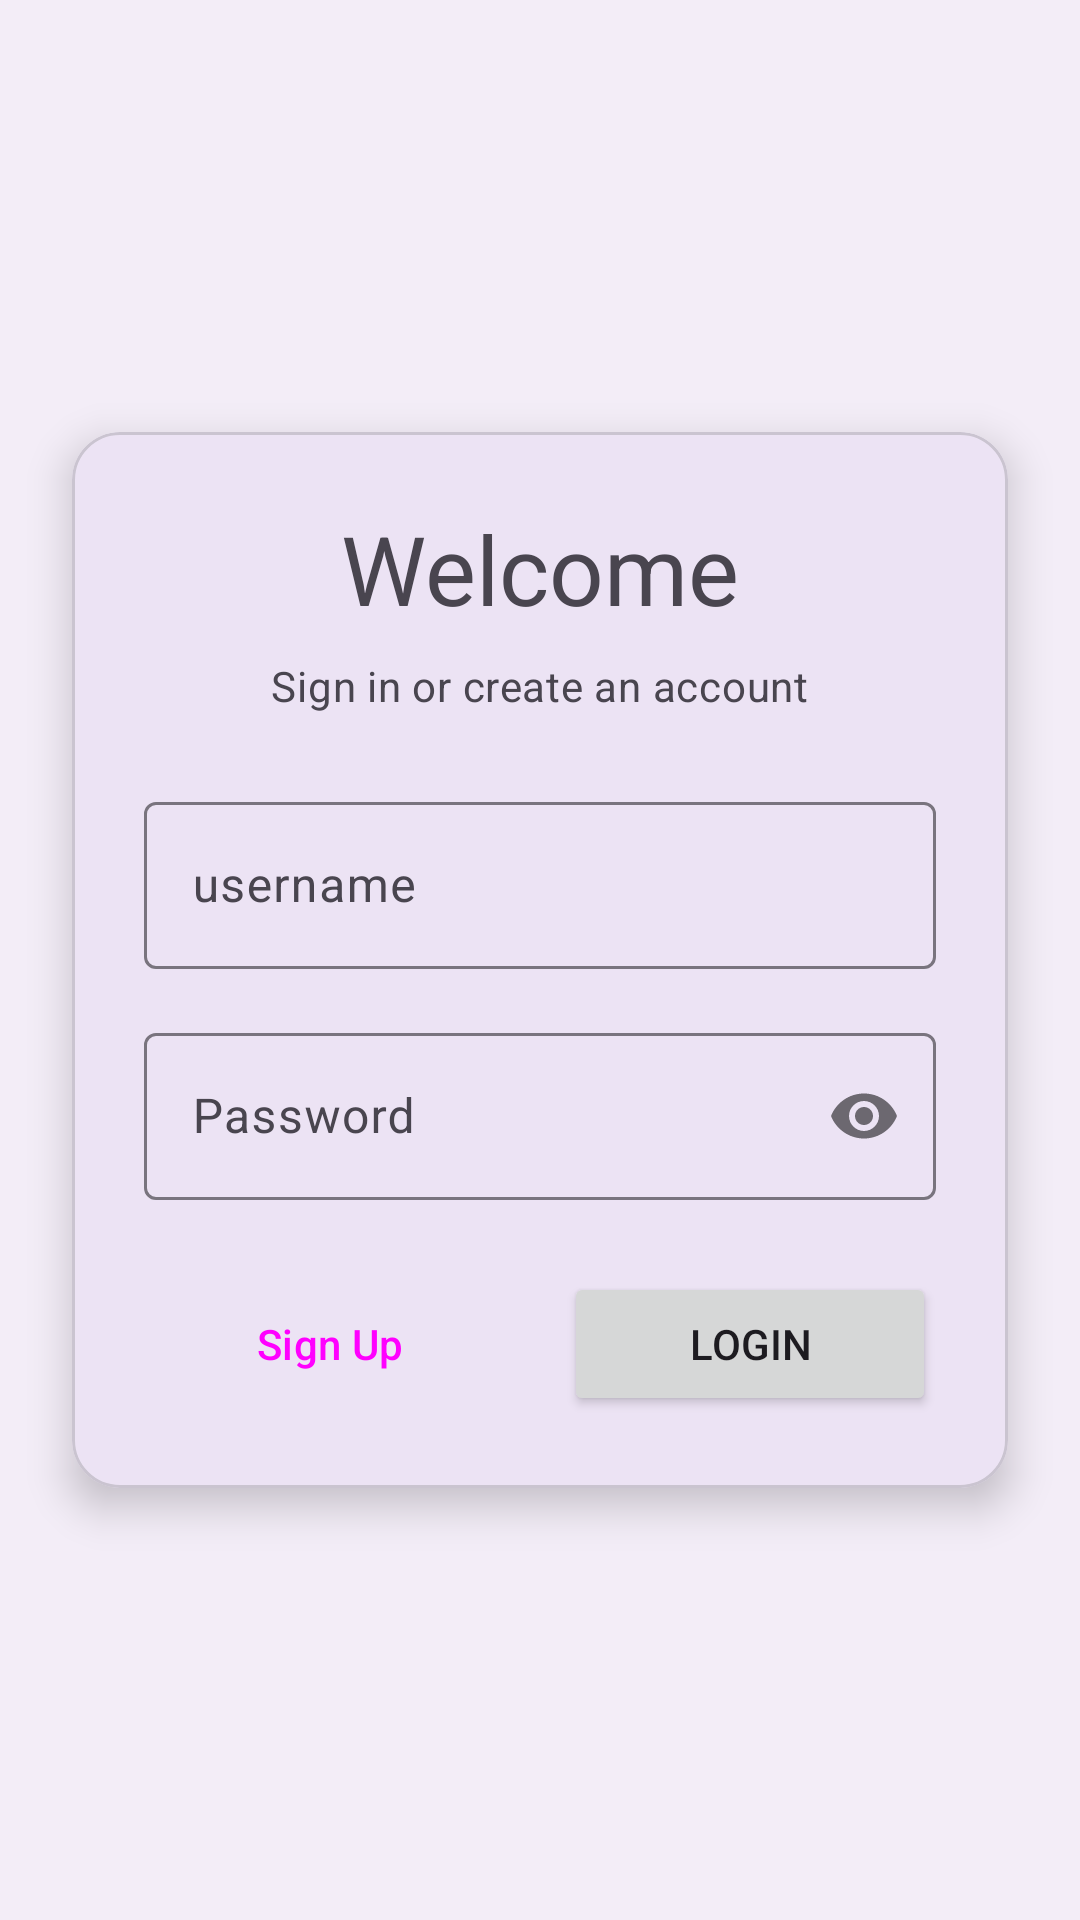

This screen was rendered from an Android layout file. Write that file and the resources it references.
<!-- AndroidManifest.xml: application theme Theme.MediaShelfMobile -->
<!-- res/layout/fragment_login_signup.xml -->
<?xml version="1.0" encoding="utf-8"?>
<androidx.constraintlayout.widget.ConstraintLayout xmlns:android="http://schemas.android.com/apk/res/android"
    xmlns:app="http://schemas.android.com/apk/res-auto"
    xmlns:tools="http://schemas.android.com/tools"
    android:layout_width="match_parent"
    android:layout_height="match_parent"
    android:background="?attr/colorSurfaceContainer"
    tools:context=".login_signup">

    <com.google.android.material.card.MaterialCardView
        android:id="@+id/login_card"
        android:layout_width="0dp"
        android:layout_height="wrap_content"
        android:layout_margin="24dp"
        app:cardCornerRadius="16dp"
        app:cardElevation="8dp"
        app:layout_constraintBottom_toBottomOf="parent"
        app:layout_constraintEnd_toEndOf="parent"
        app:layout_constraintStart_toStartOf="parent"
        app:layout_constraintTop_toTopOf="parent">

        <LinearLayout
            android:layout_width="match_parent"
            android:layout_height="wrap_content"
            android:orientation="vertical"
            android:padding="24dp">

            <TextView
                android:layout_width="wrap_content"
                android:layout_height="wrap_content"
                android:layout_gravity="center_horizontal"
                android:text="Welcome"
                android:textAppearance="@style/TextAppearance.Material3.HeadlineLarge"
                android:layout_marginBottom="8dp"/>

            <TextView
                android:layout_width="wrap_content"
                android:layout_height="wrap_content"
                android:layout_gravity="center_horizontal"
                android:text="Sign in or create an account"
                android:textAppearance="@style/TextAppearance.Material3.BodyMedium"
                android:textColor="?android:attr/textColorSecondary"
                android:layout_marginBottom="24dp"/>


            
            <com.google.android.material.textfield.TextInputLayout
                android:id="@+id/username_layout"
                style="@style/Widget.Material3.TextInputLayout.OutlinedBox"
                android:layout_width="match_parent"
                android:layout_height="wrap_content"
                android:hint="username">

                <com.google.android.material.textfield.TextInputEditText
                    android:id="@+id/username_edit_text"
                    android:layout_width="match_parent"
                    android:layout_height="wrap_content"
                    android:inputType="text" />

            </com.google.android.material.textfield.TextInputLayout>

            
            <com.google.android.material.textfield.TextInputLayout
                android:id="@+id/password_layout"
                style="@style/Widget.Material3.TextInputLayout.OutlinedBox"
                android:layout_width="match_parent"
                android:layout_height="wrap_content"
                android:layout_marginTop="16dp"
                android:hint="Password"
                app:passwordToggleEnabled="true">

                <com.google.android.material.textfield.TextInputEditText
                    android:id="@+id/password_edit_text"
                    android:layout_width="match_parent"
                    android:layout_height="wrap_content"
                    android:inputType="textPassword" />

            </com.google.android.material.textfield.TextInputLayout>

            
            <LinearLayout
                android:layout_width="match_parent"
                android:layout_height="wrap_content"
                android:orientation="horizontal"
                android:layout_marginTop="24dp">

                <Button
                    android:id="@+id/signup_button"
                    style="?attr/materialButtonOutlinedStyle"
                    android:layout_width="0dp"
                    android:layout_height="wrap_content"
                    android:layout_weight="1"
                    android:text="Sign Up"
                    android:layout_marginEnd="8dp"/>

                <Button
                    android:id="@+id/login_button"
                    android:layout_width="0dp"
                    android:layout_height="wrap_content"
                    android:layout_weight="1"
                    android:text="Login"
                    android:layout_marginStart="8dp"/>

            </LinearLayout>

        </LinearLayout>

    </com.google.android.material.card.MaterialCardView>

</androidx.constraintlayout.widget.ConstraintLayout>
<!-- resources referenced by this layout -->
<resources>
  <style name="Theme.MediaShelfMobile" parent="Base.Theme.MediaShelfMobile" />
  <style name="Base.Theme.MediaShelfMobile" parent="Theme.Material3.DayNight.NoActionBar">
          
          
      </style>
</resources>
